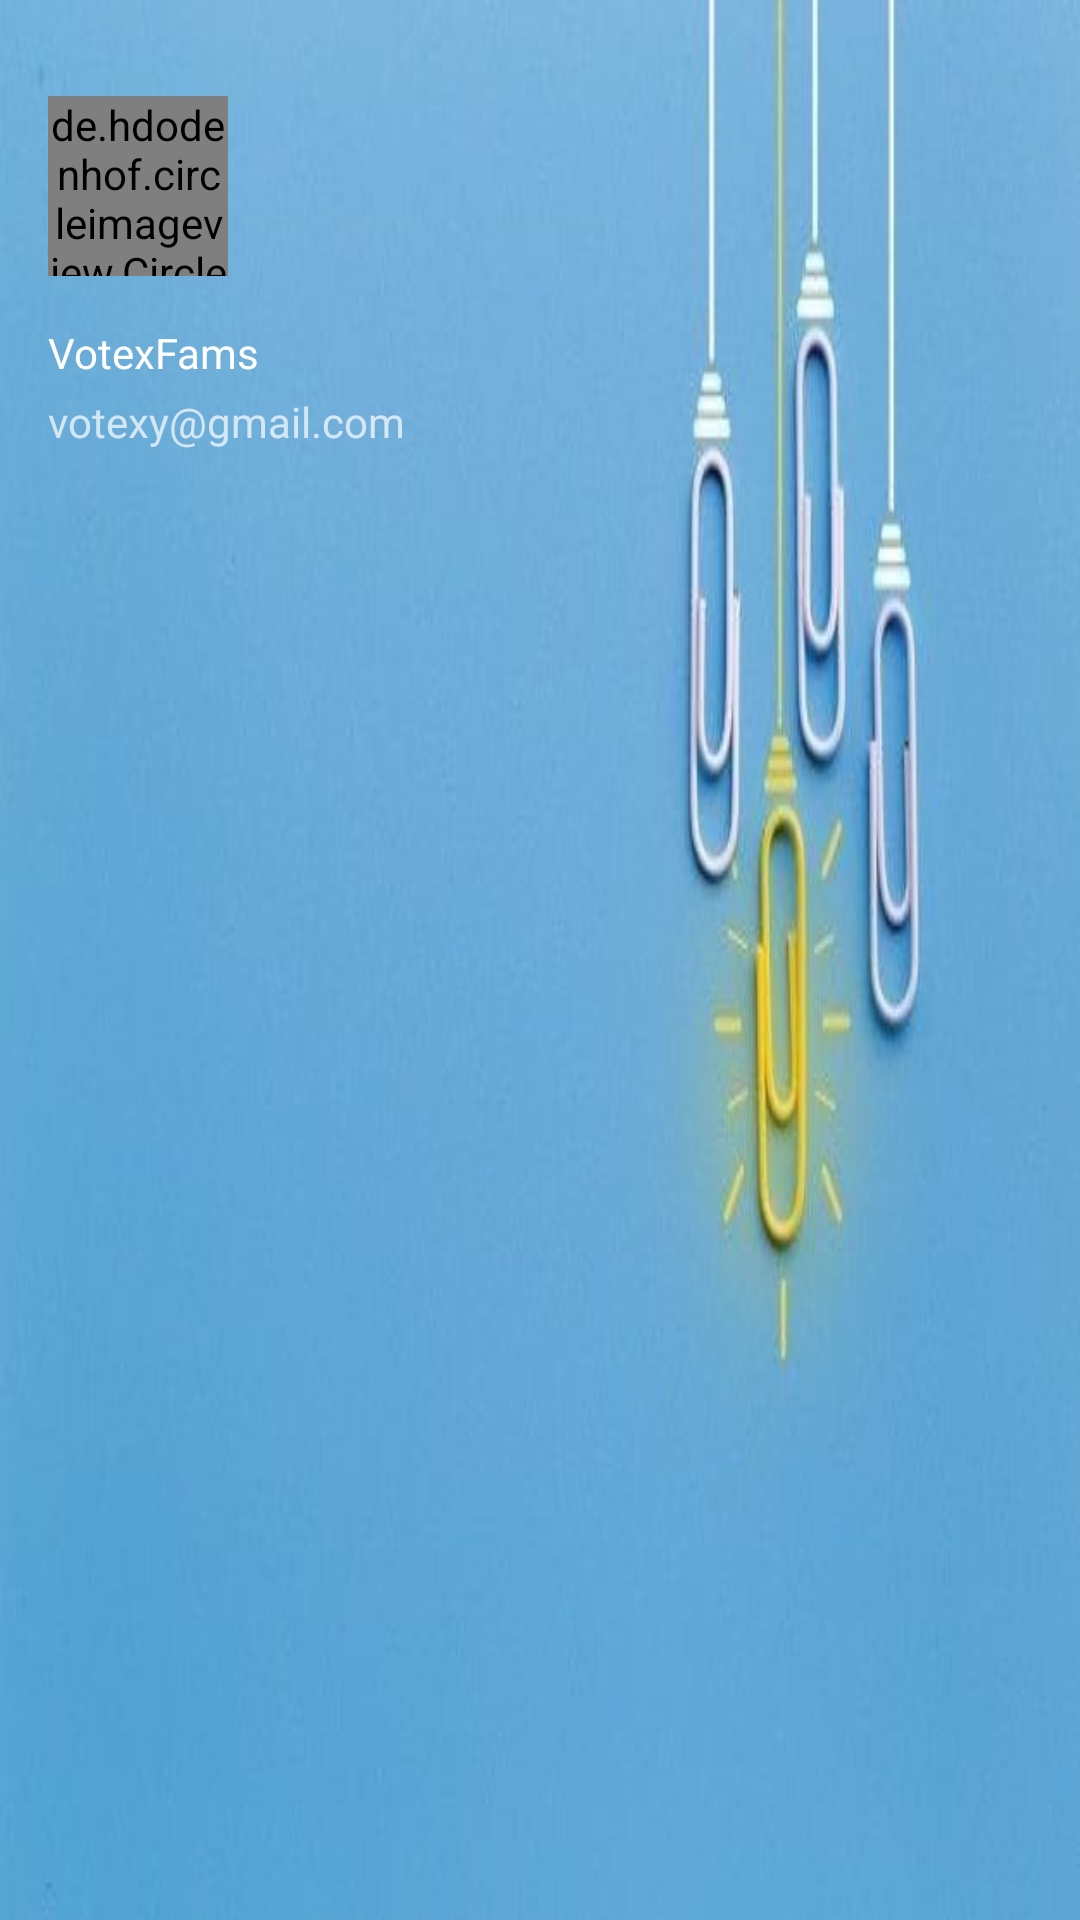

Here is an Android app screen rendered from its layout file. Give the layout XML and the strings, colors and styles it references.
<!-- AndroidManifest.xml: application theme Theme.VOTEXY -->
<!-- res/layout/navigation_header.xml -->
<?xml version="1.0" encoding="utf-8"?>
<androidx.constraintlayout.widget.ConstraintLayout xmlns:android="http://schemas.android.com/apk/res/android"
    xmlns:app="http://schemas.android.com/apk/res-auto"
    xmlns:tools="http://schemas.android.com/tools"
    android:layout_width="match_parent"
    android:layout_height="176dp"
    android:background="@drawable/bg_dashboard"
    android:padding="16dp"
    android:theme="@style/ThemeOverlay.AppCompat.Dark">

    <de.hdodenhof.circleimageview.CircleImageView
        android:id="@+id/iv_profile"
        android:layout_width="60dp"
        android:layout_height="60dp"
        android:layout_marginTop="16dp"
        android:src="@drawable/ikon_grup"
        app:layout_constraintStart_toStartOf="parent"
        app:layout_constraintTop_toTopOf="parent" />

    <TextView
        android:id="@+id/tv_dashemail"
        android:layout_width="wrap_content"
        android:layout_height="wrap_content"
        android:layout_marginTop="4dp"
        android:text="votexy@gmail.com"
        app:layout_constraintStart_toStartOf="parent"
        app:layout_constraintTop_toBottomOf="@+id/tv_dashname" />

    <TextView
        android:id="@+id/tv_dashname"
        android:layout_width="wrap_content"
        android:layout_height="wrap_content"
        android:layout_marginTop="16dp"
        android:text="VotexFams"
        android:textAppearance="@style/TextAppearance.AppCompat.Body1"
        app:layout_constraintStart_toStartOf="parent"
        app:layout_constraintTop_toBottomOf="@+id/iv_profile" />

</androidx.constraintlayout.widget.ConstraintLayout>
<!-- resources referenced by this layout -->
<resources>
  <!-- drawable bg_dashboard: jpeg bitmap (drawable, 13963 bytes) -->
  <!-- drawable ikon_grup: jpeg bitmap (drawable, 27025 bytes) -->
  <style name="Theme.VOTEXY" parent="Theme.MaterialComponents.DayNight.NoActionBar">
          
          <item name="colorPrimary">@color/purple_500</item>
          <item name="colorPrimaryVariant">@color/purple_700</item>
          <item name="colorOnPrimary">@color/white</item>
          
          <item name="colorSecondary">@color/teal_200</item>
          <item name="colorSecondaryVariant">@color/teal_700</item>
          <item name="colorOnSecondary">@color/black</item>
          
          <item name="android:statusBarColor">?attr/colorPrimaryVariant</item>
          
      </style>
  <!-- not gathered from this repository: default colours our renderer supplied (Android Studio template values) -->
  <color name="purple_500">#FF6200EE</color>
  <color name="purple_700">#FF3700B3</color>
  <color name="teal_200">#FF03DAC5</color>
  <color name="teal_700">#FF018786</color>
  <color name="black">#FF000000</color>
  <color name="white">#FFFFFFFF</color>
</resources>
